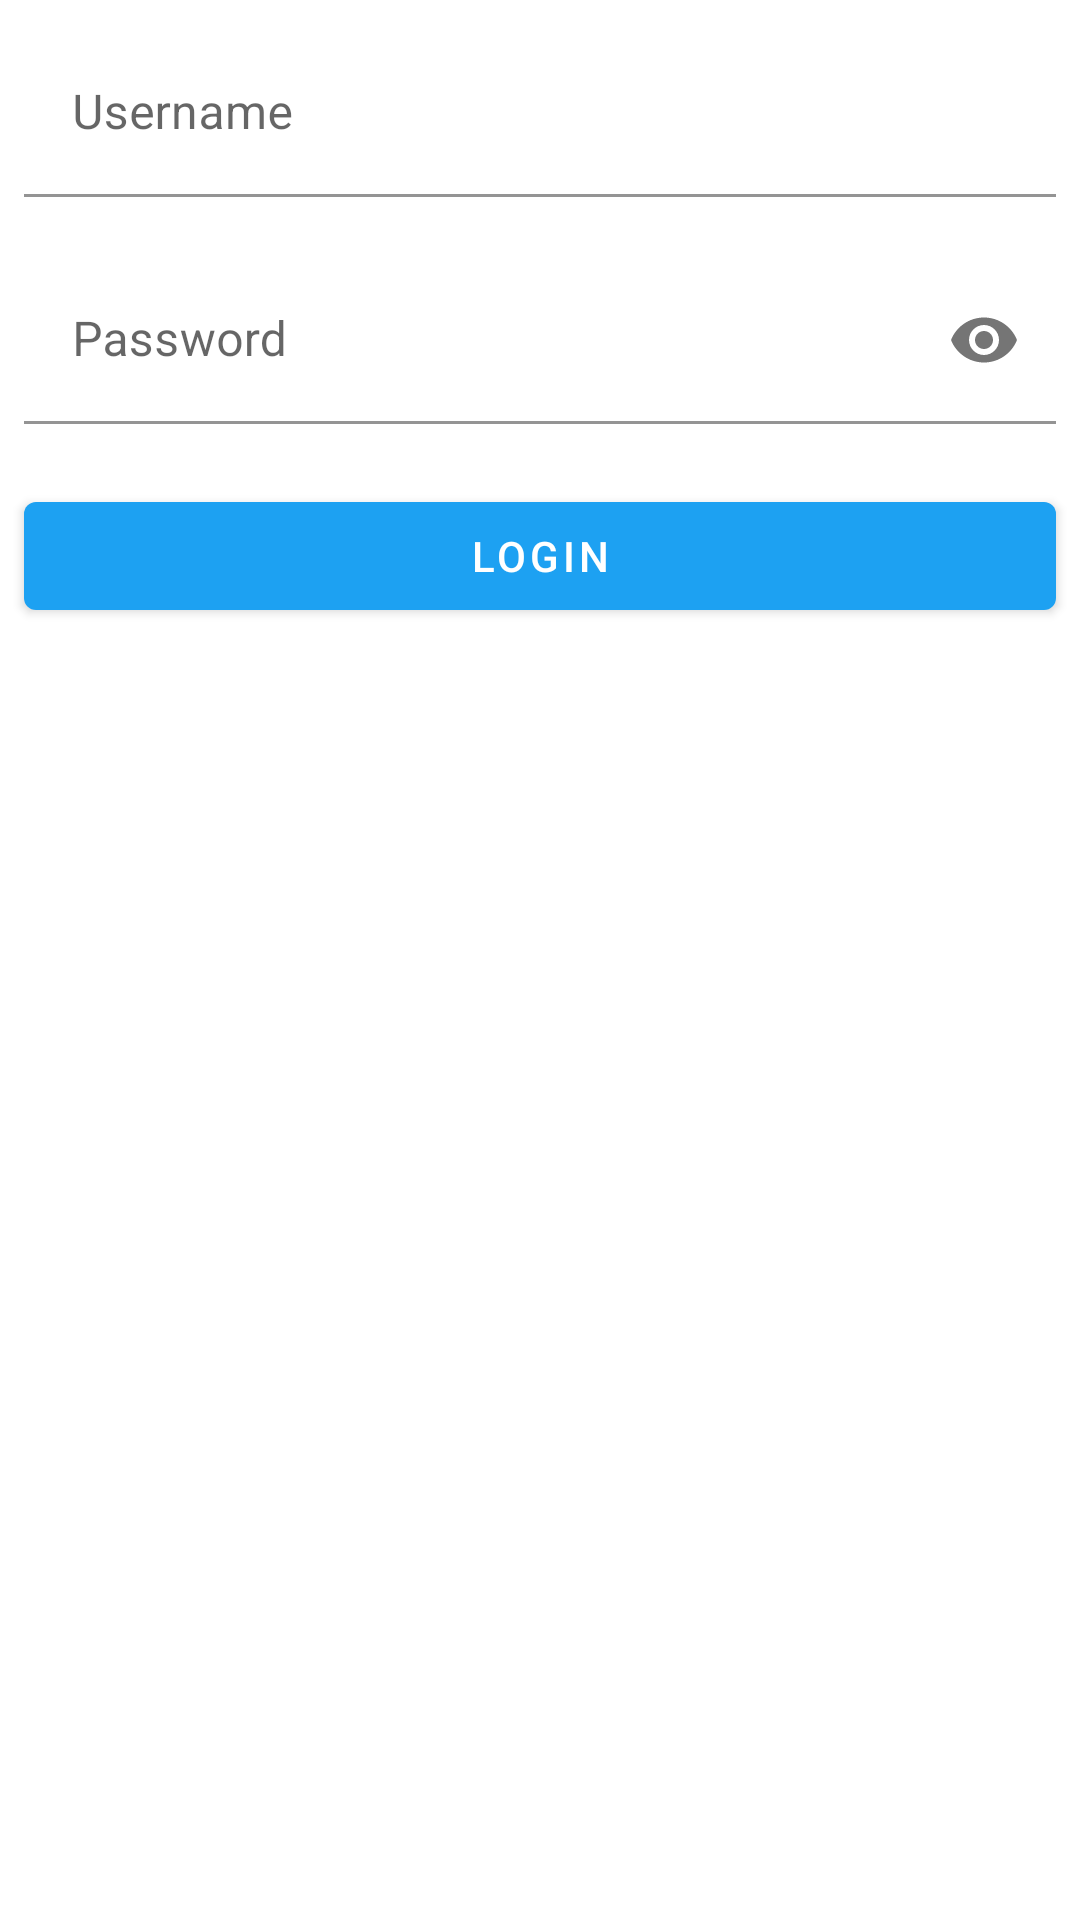

Here is an Android app screen rendered from its layout file. Give the layout XML and the strings, colors and styles it references.
<!-- AndroidManifest.xml: application theme Theme.Uas_ppk -->
<!-- res/layout/activity_form_login.xml -->
<?xml version="1.0" encoding="utf-8"?>
<LinearLayout xmlns:android="http://schemas.android.com/apk/res/android"
    xmlns:app="http://schemas.android.com/apk/res-auto"
    xmlns:tools="http://schemas.android.com/tools"
    android:layout_width="match_parent"
    android:layout_height="match_parent"
    tools:context=".FormLoginActivity"
    android:orientation="vertical"
    >

    <com.google.android.material.textfield.TextInputLayout
        android:id="@+id/textFieldUsername"
        android:layout_width="match_parent"
        android:layout_height="wrap_content"
        android:hint="Username"
        android:layout_marginVertical="10dp"
        android:layout_marginHorizontal="8dp"
        app:startIconDrawable="@drawable/ic_person"
        >

        <com.google.android.material.textfield.TextInputEditText
            android:layout_width="match_parent"
            android:layout_height="wrap_content"
            android:background="@color/white"
            android:id="@+id/txt_username"
            android:inputType="textPersonName"

            />

    </com.google.android.material.textfield.TextInputLayout>

    <com.google.android.material.textfield.TextInputLayout
        android:id="@+id/textFieldPassword"
        android:layout_width="match_parent"
        android:layout_height="wrap_content"
        android:hint="Password"
        android:layout_marginVertical="10dp"
        android:layout_marginHorizontal="8dp"
        app:startIconDrawable="@drawable/ic_lock"
        app:endIconMode="password_toggle"
        >

        <com.google.android.material.textfield.TextInputEditText
            android:layout_width="match_parent"
            android:layout_height="wrap_content"
            android:background="@color/white"
            android:id="@+id/txt_password"
            android:inputType="textPassword"
            />

    </com.google.android.material.textfield.TextInputLayout>

    <com.google.android.material.button.MaterialButton
        android:layout_width="match_parent"
        android:layout_height="wrap_content"
        android:layout_marginVertical="10dp"
        android:layout_marginHorizontal="8dp"
        android:id="@+id/btn_login"
        android:text="Login"
        />

</LinearLayout>
<!-- resources referenced by this layout -->
<resources>
  <style name="Theme.Uas_ppk" parent="Theme.MaterialComponents.DayNight.DarkActionBar">
          
          <item name="colorPrimary">#1DA1F2</item>
          <item name="colorPrimaryVariant">#1DA1F2</item>
          <item name="colorOnPrimary">@color/white</item>
          
          <item name="colorSecondary">#1DA1F2</item>
          <item name="colorSecondaryVariant">#1DA1F2</item>
          <item name="colorOnSecondary">@color/white</item>
          
          <item name="android:statusBarColor">?attr/colorPrimaryVariant</item>
          
      </style>
  <!-- not gathered from this repository: default colours our renderer supplied (Android Studio template values) -->
  <color name="white">#FFFFFFFF</color>
</resources>
